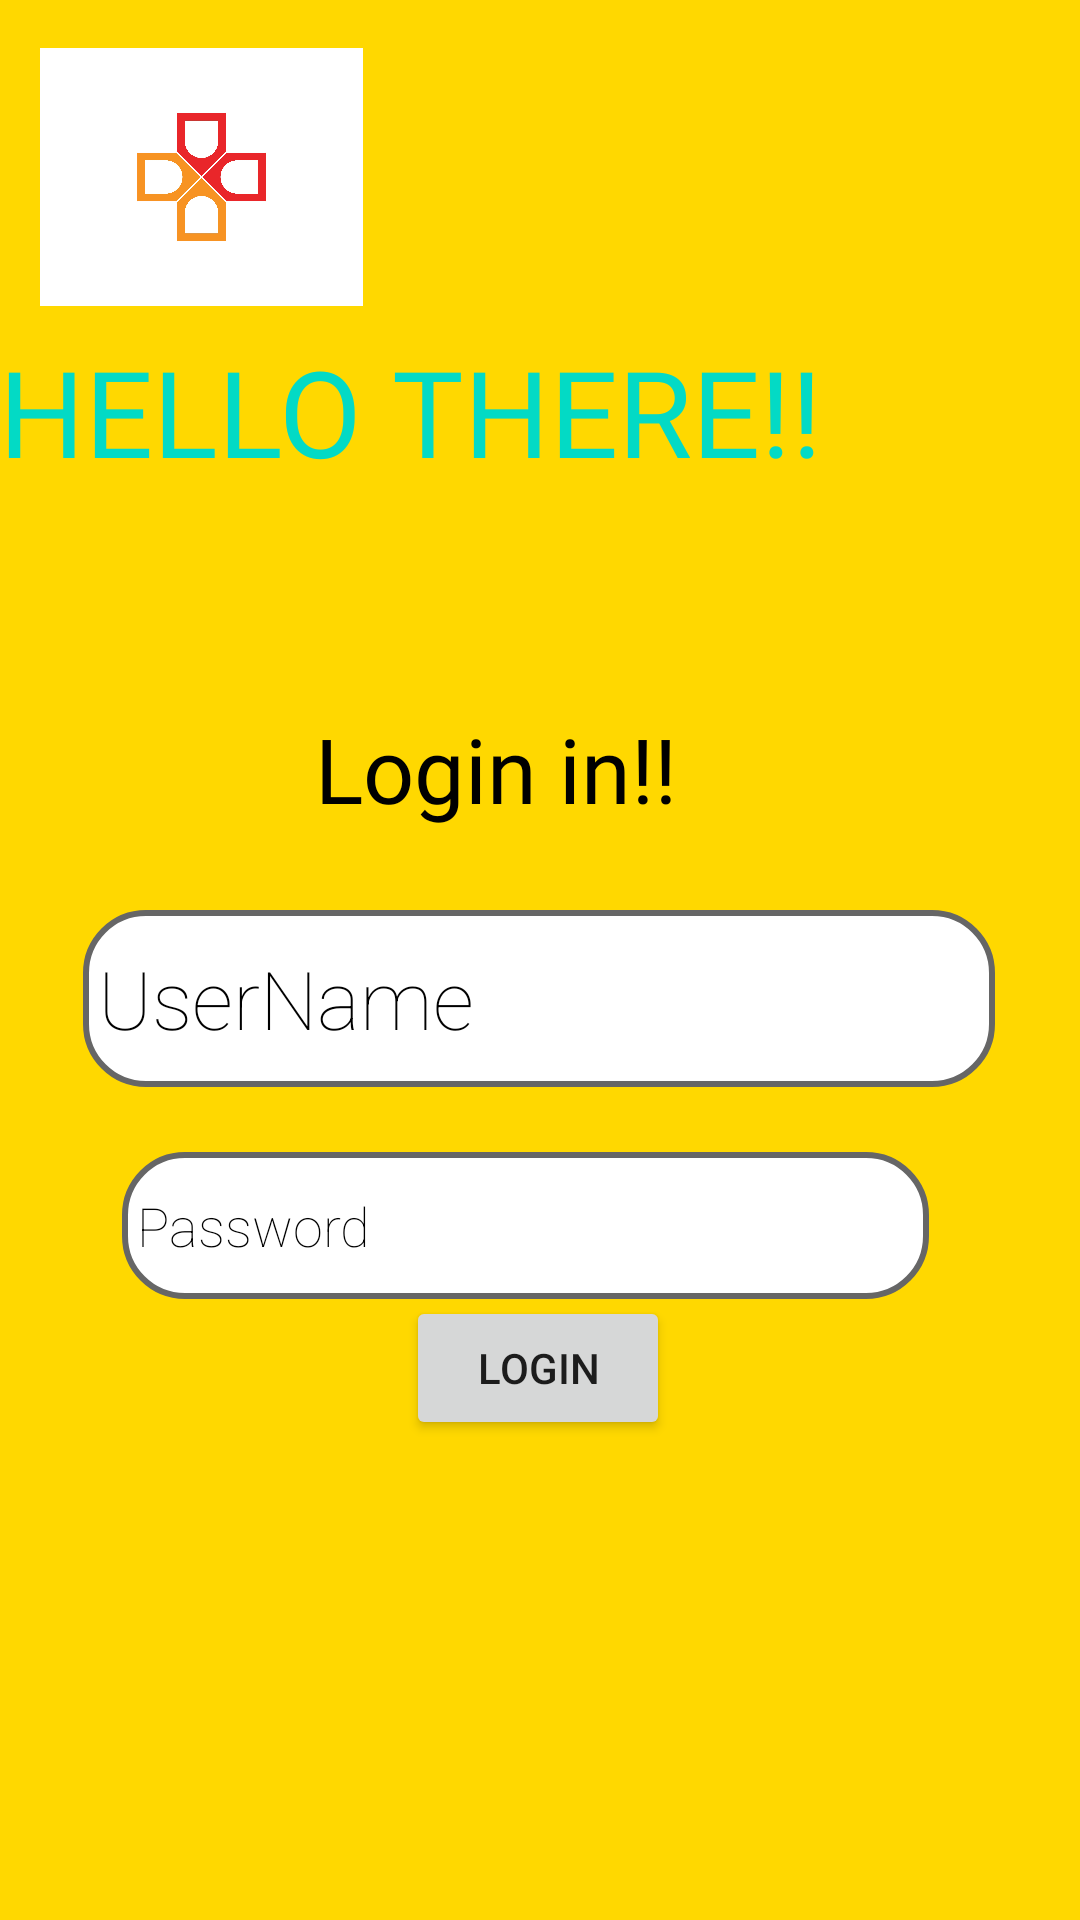

The Android layout XML behind this screen, and the referenced resources:
<!-- AndroidManifest.xml: application theme Theme.Signuplab -->
<!-- res/layout/activity_login.xml -->
<?xml version="1.0" encoding="utf-8"?>
<androidx.constraintlayout.widget.ConstraintLayout xmlns:android="http://schemas.android.com/apk/res/android"
    xmlns:app="http://schemas.android.com/apk/res-auto"
    xmlns:tools="http://schemas.android.com/tools"
    android:layout_width="match_parent"
    android:layout_height="match_parent"
    android:background="@color/yellow"
    tools:context=".login_activity">


    <ImageView
        android:id="@+id/imageView9"
        android:layout_width="109dp"
        android:layout_height="86dp"
        android:layout_marginTop="16dp"
        app:layout_constraintEnd_toEndOf="parent"
        app:layout_constraintHorizontal_bias="0.05"
        app:layout_constraintStart_toStartOf="parent"
        app:layout_constraintTop_toTopOf="parent"
        app:srcCompat="@drawable/hos" />

    <TextView
        android:id="@+id/hello"
        android:layout_width="368dp"
        android:layout_height="62dp"
        android:fontFamily="@font/carter_one"
        android:shadowColor="@color/teal_200"
        android:text="HELLO THERE!!"
        android:textColor="@color/teal_200"
        android:textSize="40sp"
        app:layout_constraintBottom_toBottomOf="parent"
        app:layout_constraintEnd_toEndOf="parent"
        app:layout_constraintHorizontal_bias="0.116"
        app:layout_constraintStart_toStartOf="parent"
        app:layout_constraintTop_toTopOf="parent"
        app:layout_constraintVertical_bias="0.191" />

    <TextView
        android:id="@+id/textView"
        android:layout_width="320dp"
        android:layout_height="40dp"
        android:layout_marginTop="236dp"
        android:fontFamily="@font/abril_fatface"
        android:text="Login in!!"
        android:textAlignment="center"
        android:textColor="@color/design_default_color_on_secondary"
        android:textSize="30sp"
        app:layout_constraintEnd_toEndOf="parent"
        app:layout_constraintHorizontal_bias="0.131"
        app:layout_constraintStart_toStartOf="parent"
        app:layout_constraintTop_toTopOf="parent" />

    <EditText
        android:id="@+id/luname"
        style="@style/Widget.MaterialComponents.TextInputLayout.OutlinedBox"
        android:layout_width="304dp"
        android:layout_height="59dp"
        android:background="@drawable/shape"
        android:ems="10"
        android:fontFamily="sans-serif-thin"
        android:hint="UserName"
        android:inputType="textPersonName"
        android:shadowColor="#302B2B"
        android:textColor="@color/black"
        android:textColorHint="@color/black"
        android:textSize="27sp"
        app:layout_constraintBottom_toBottomOf="parent"
        app:layout_constraintEnd_toEndOf="parent"
        app:layout_constraintHorizontal_bias="0.495"
        app:layout_constraintStart_toStartOf="parent"
        app:layout_constraintTop_toTopOf="parent"
        app:layout_constraintVertical_bias="0.522" />

    <EditText
        android:id="@+id/lpassward"
        android:layout_width="269dp"
        android:layout_height="49dp"
        android:background="@drawable/shape"
        android:ems="10"
        android:fontFamily="sans-serif-thin"

        android:hint="Password"
        android:inputType="textPassword"
        android:textColor="@color/black"
        android:textColorHint="@color/black"
        app:layout_constraintBottom_toBottomOf="parent"
        app:layout_constraintEnd_toEndOf="parent"
        app:layout_constraintHorizontal_bias="0.447"
        app:layout_constraintStart_toStartOf="parent"
        app:layout_constraintTop_toTopOf="parent"
        app:layout_constraintVertical_bias="0.65" />

    <Button
        android:id="@+id/lbutton"
        android:layout_width="wrap_content"
        android:layout_height="wrap_content"
        android:layout_marginBottom="160dp"
        android:text="LOGIN"
        app:layout_constraintBottom_toBottomOf="parent"
        app:layout_constraintEnd_toEndOf="parent"
        app:layout_constraintHorizontal_bias="0.498"
        app:layout_constraintStart_toStartOf="parent" />

</androidx.constraintlayout.widget.ConstraintLayout>
<!-- resources referenced by this layout -->
<resources>
  <color name="black">#FF000000</color>
  <color name="teal_200">#FF03DAC5</color>
  <color name="yellow">#FFD800</color>
  <!-- drawable hos: jpg bitmap (drawable, 205563 bytes) -->
  <!-- drawable shape (drawable) -->
  <?xml version="1.0" encoding="utf-8"?>
  <shape
      xmlns:android="http://schemas.android.com/apk/res/android"
      android:shape="rectangle"   >
  
      <solid
          android:color="#ffffff" >
      </solid>
  
      <stroke
          android:width="2dp"
          android:color="#666666" >
      </stroke>
  
      <padding
          android:left="5dp"
          android:top="5dp"
          android:right="5dp"
          android:bottom="5dp"    >
      </padding>
  
      <corners
          android:radius="20dp"   >
      </corners>
  
  </shape>
  <style name="Theme.Signuplab" parent="Theme.MaterialComponents.DayNight.DarkActionBar">
          
          <item name="colorPrimary">@color/purple_500</item>
          <item name="colorPrimaryVariant">@color/purple_700</item>
          <item name="colorOnPrimary">@color/white</item>
          
          <item name="colorSecondary">@color/teal_200</item>
          <item name="colorSecondaryVariant">@color/teal_700</item>
          <item name="colorOnSecondary">@color/black</item>
          
          <item name="android:statusBarColor" tools:targetApi="l">?attr/colorPrimaryVariant</item>
          
      </style>
  <color name="purple_500">#FF6200EE</color>
  <color name="purple_700">#FF3700B3</color>
  <color name="white">#FFFFFFFF</color>
  <color name="teal_700">#FF018786</color>
</resources>
